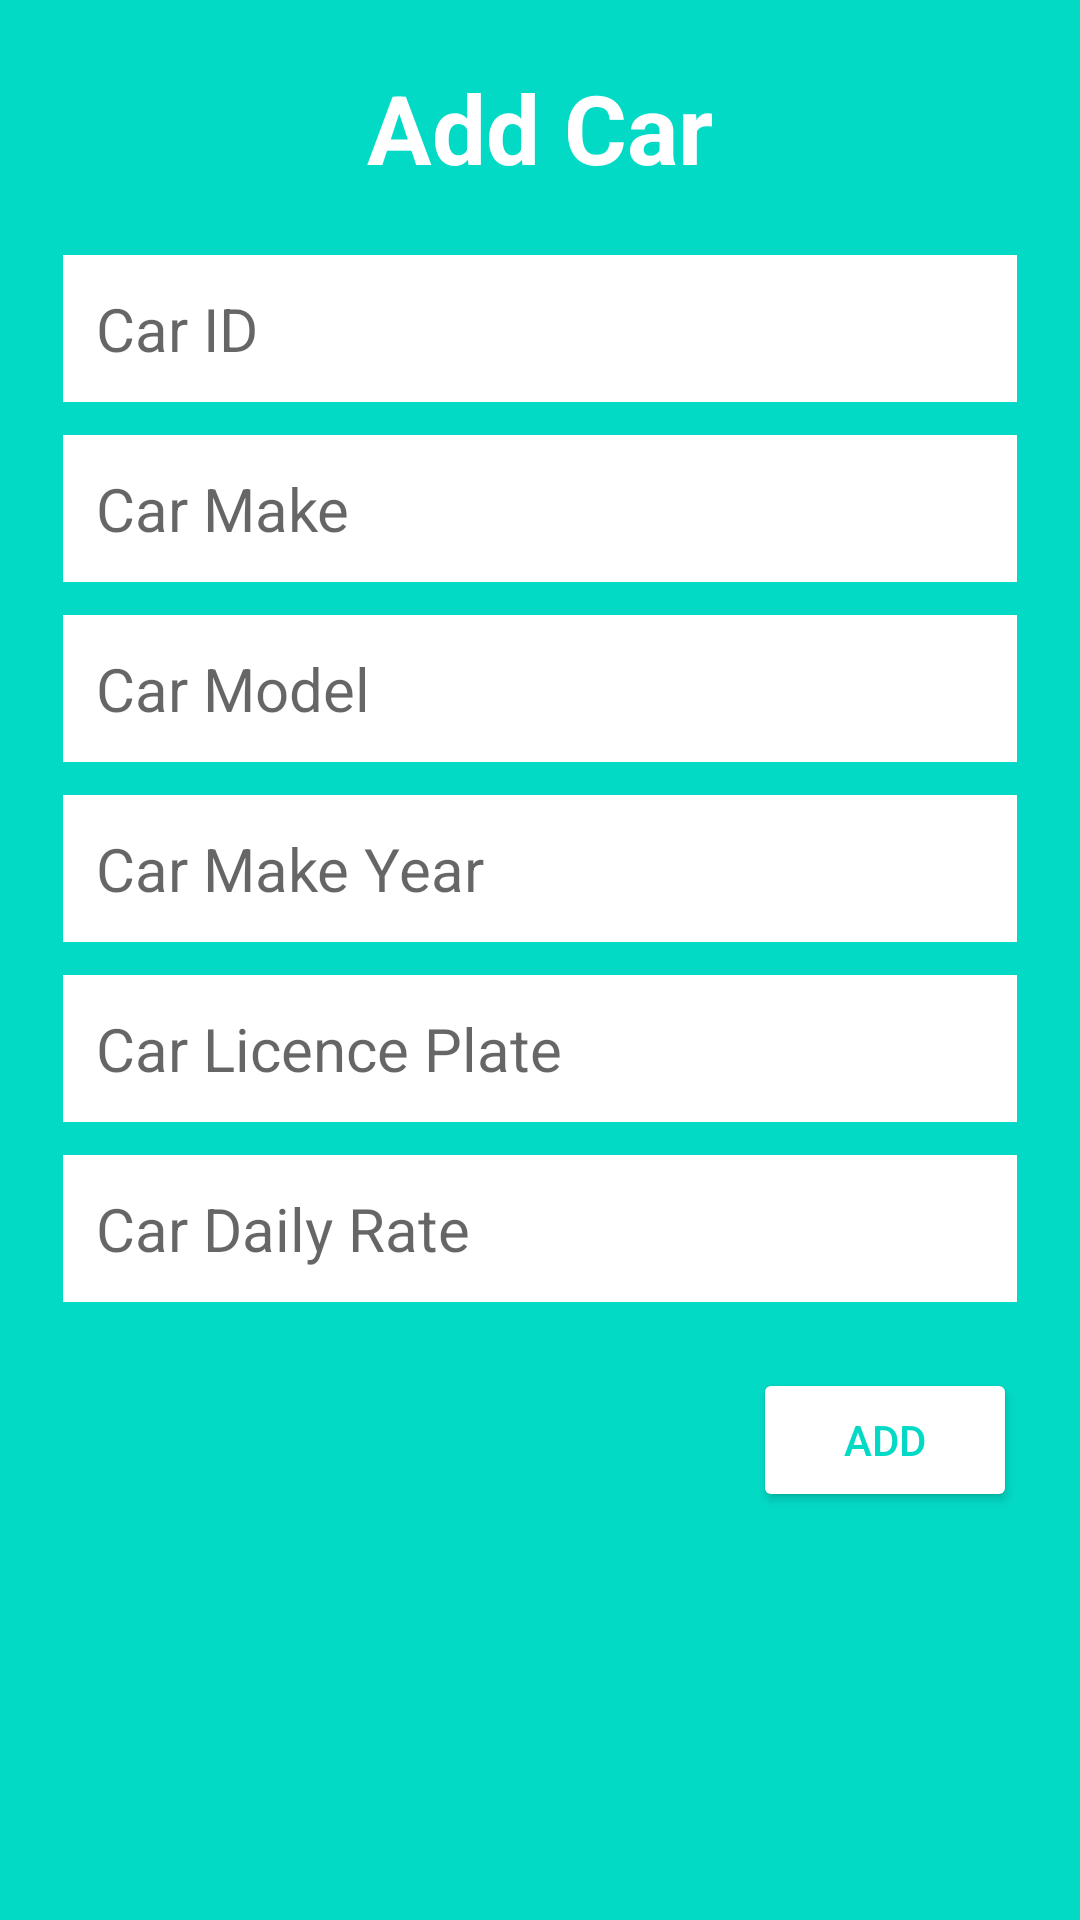

Android layout source for this screen:
<!-- AndroidManifest.xml: application theme Base.Theme.CarRentalApp -->
<!-- res/layout/add_update_car_layout.xml -->
<?xml version="1.0" encoding="utf-8"?>
<LinearLayout
    xmlns:android="http://schemas.android.com/apk/res/android"
    android:layout_width="300dp"
    android:layout_height="wrap_content"
    android:background="@color/design_default_color_secondary"
    android:paddingStart="21dp"
    android:paddingEnd="21dp"
    android:paddingBottom="11dp"
    android:orientation="vertical">
    
    <TextView
        android:layout_width="match_parent"
        android:layout_height="wrap_content"
        android:gravity="center"
        android:textSize="32sp"
        android:textStyle="bold"
        android:textColor="#fff"
        android:text="Add Car"
        android:id="@+id/carTxtTitle"
        android:layout_margin="21dp"/>

    <EditText
        android:layout_width="match_parent"
        android:layout_height="wrap_content"
        android:autofillHints="c00"
        android:textSize="20sp"
        android:textColor="#1E1D1D"
        android:hint="Car ID"
        android:background="#fff"
        android:id="@+id/edtCarID"
        android:padding="11dp"
        android:layout_marginBottom="11dp"
        android:inputType="text"/>

    <EditText
        android:layout_width="match_parent"
        android:layout_height="wrap_content"
        android:autofillHints="Toyota"
        android:hint="Car Make"
        android:background="#fff"
        android:textColor="#1E1D1D"
        android:textSize="20sp"
        android:id="@+id/edtCarMake"
        android:padding="11dp"
        android:layout_marginBottom="11dp"
        android:inputType="text"/>
    <EditText
        android:layout_width="match_parent"
        android:layout_height="wrap_content"
        android:autofillHints="Toyota"
        android:hint="Car Model"
        android:textSize="20sp"
        android:textColor="#1E1D1D"
        android:background="#fff"
        android:id="@+id/edtCarModel"
        android:padding="11dp"
        android:layout_marginBottom="11dp"
        android:inputType="text"/>

    <EditText
        android:layout_width="match_parent"
        android:layout_height="wrap_content"
        android:autofillHints="2020"
        android:hint="Car Make Year"
        android:textColor="#1E1D1D"
        android:textSize="20sp"
        android:background="#fff"
        android:id="@+id/edtCarYear"
        android:padding="11dp"
        android:layout_marginBottom="11dp"
        android:inputType="number"/>

    <EditText
        android:layout_width="match_parent"
        android:layout_height="wrap_content"
        android:autofillHints="SDF231"
        android:hint="Car Licence Plate"
        android:textColor="#1E1D1D"
        android:textSize="20sp"
        android:background="#fff"
        android:id="@+id/edtCarLicPlate"
        android:padding="11dp"
        android:layout_marginBottom="11dp"
        android:inputType="text"/>

    <EditText
        android:layout_width="match_parent"
        android:layout_height="wrap_content"
        android:autofillHints="100.0"
        android:hint="Car Daily Rate"
        android:textColor="#1E1D1D"
        android:textSize="20sp"
        android:background="#fff"
        android:id="@+id/edtCarRate"
        android:padding="11dp"
        android:layout_marginBottom="11dp"
        android:inputType="numberDecimal"/>












    
    <Button
        android:layout_width="wrap_content"
        android:layout_height="wrap_content"
        android:text="Add"
        android:id="@+id/carDialogBtn"
        android:backgroundTint="#fff"
        android:layout_marginTop="11dp"
        android:textColor="@color/design_default_color_secondary"
        android:layout_gravity="end"/>

</LinearLayout>
<!-- resources referenced by this layout -->
<resources>
  <style name="Base.Theme.CarRentalApp" parent="Theme.AppCompat.Light.DarkActionBar">
          
          <item name="colorPrimary">#3F51B5</item> 
          <item name="colorPrimaryDark">#303F9F</item> 
          <item name="colorAccent">#FF4081</item> 
      </style>
</resources>
